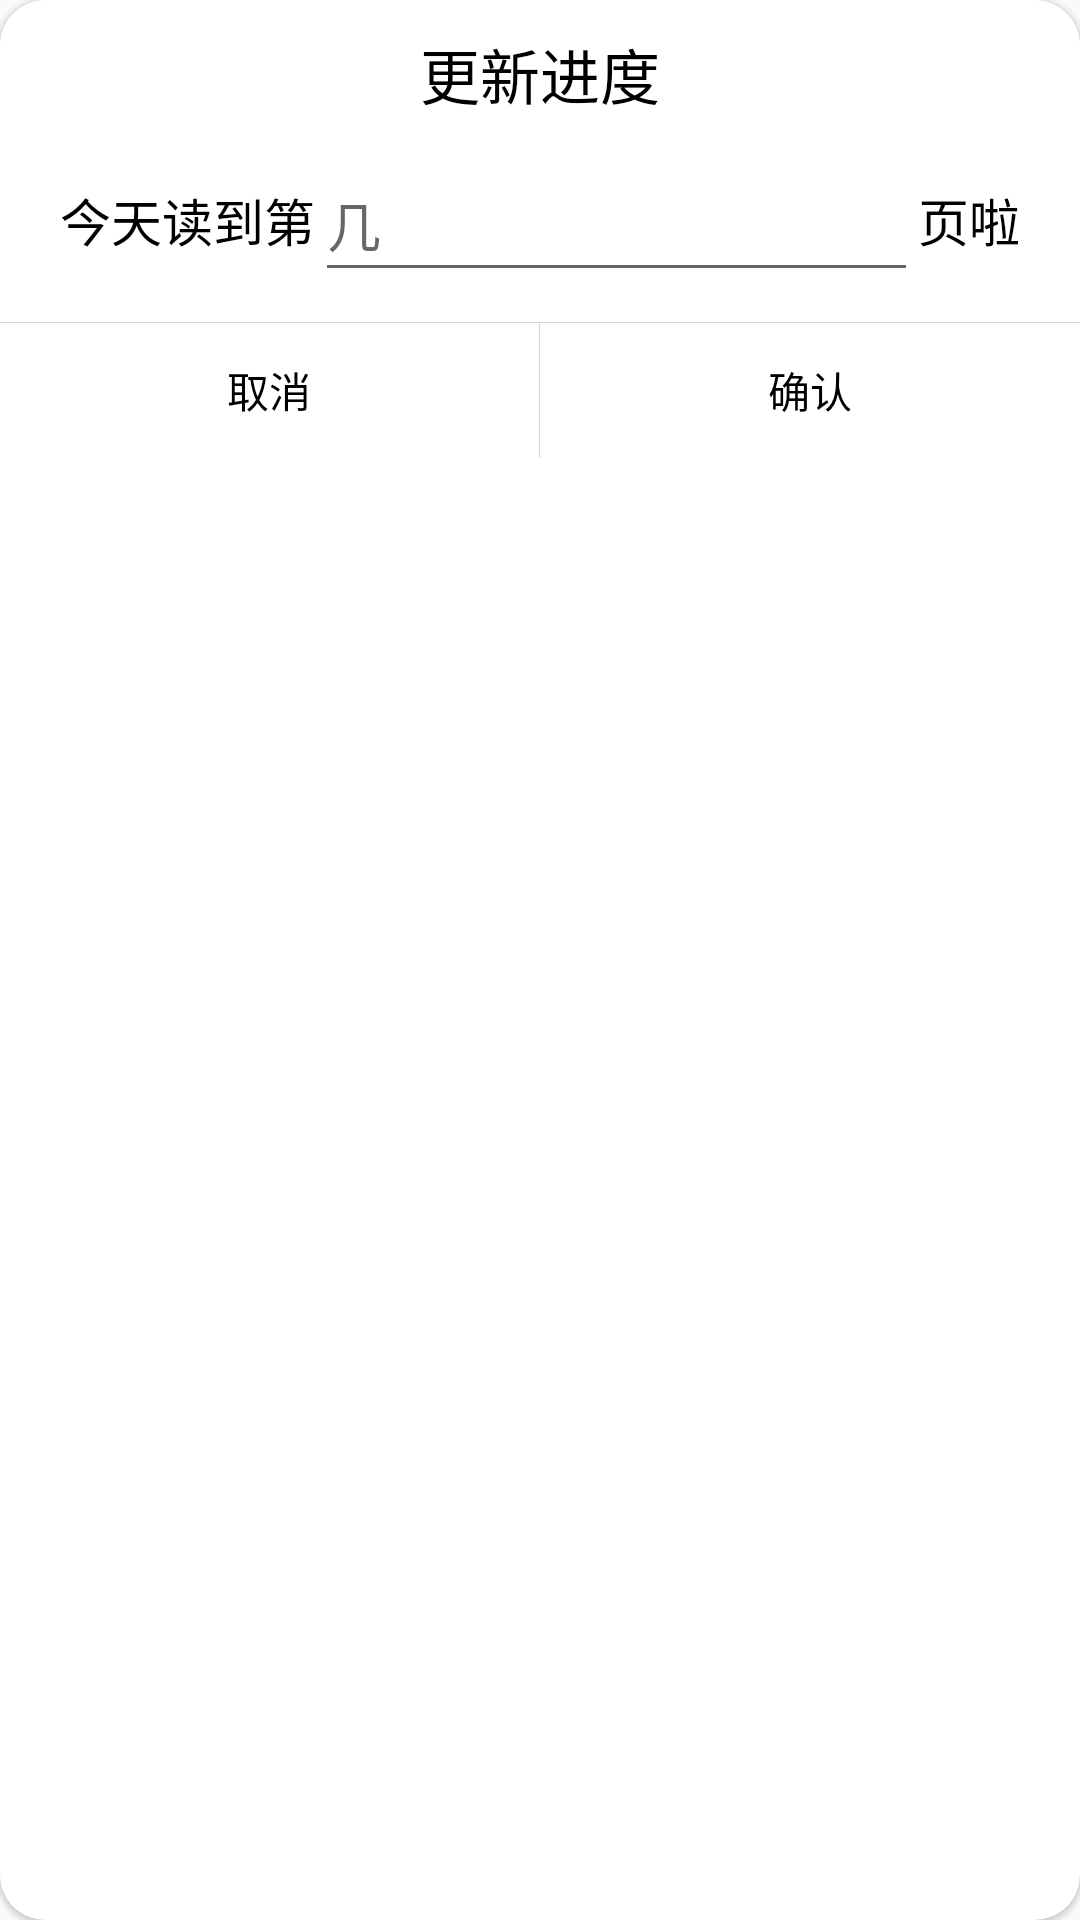

Here is an Android app screen rendered from its layout file. Give the layout XML and the strings, colors and styles it references.
<!-- AndroidManifest.xml: application theme Theme.BookManager20 -->
<!-- res/layout/dialog_update_progress.xml -->
<?xml version="1.0" encoding="utf-8"?>
<layout xmlns:android="http://schemas.android.com/apk/res/android"
        xmlns:app="http://schemas.android.com/apk/res-auto">

    <data>

    </data>

    <com.google.android.material.card.MaterialCardView
            android:layout_width="match_parent"
            android:layout_height="match_parent"
            app:cardCornerRadius="15dp">

        <LinearLayout
                android:layout_width="match_parent"
                android:layout_height="match_parent"
                android:orientation="vertical">

            <TextView
                    android:layout_width="wrap_content"
                    android:layout_height="wrap_content"
                    android:text="@string/input_book_progress"
                    android:textSize="20sp"
                    android:textColor="@color/black"
                    android:layout_gravity="center_horizontal"
                    android:layout_marginTop="10dp"
                    android:layout_marginBottom="10dp" />

            <LinearLayout
                    android:layout_width="match_parent"
                    android:layout_height="wrap_content"
                    android:orientation="horizontal"
                    android:layout_marginStart="10dp"
                    android:layout_marginEnd="10dp">

                <TextView
                        android:layout_width="wrap_content"
                        android:layout_height="wrap_content"
                        android:text="今天读到第"
                        android:textColor="@color/black"
                        android:textSize="17sp"
                        android:layout_gravity="center_vertical"
                        android:layout_marginStart="10dp" />

                <EditText
                        android:layout_width="0dp"
                        android:layout_height="wrap_content"
                        android:layout_weight="1"
                        android:minHeight="48dp"
                        android:id="@+id/input_book_progress"
                        android:inputType="numberDecimal"
                        android:hint="几"
                        android:autofillHints="name" />

                <TextView
                        android:layout_width="wrap_content"
                        android:layout_height="wrap_content"
                        android:text="页啦"
                        android:textSize="17sp"
                        android:textColor="@color/black"
                        android:layout_gravity="center_vertical"
                        android:layout_marginEnd="10dp" />
            </LinearLayout>

            <View
                    android:layout_width="match_parent"
                    android:layout_height="0.1dp"
                    android:background="#d6d6d6"
                    android:layout_marginTop="10dp" />

            <LinearLayout
                    android:layout_width="match_parent"
                    android:layout_height="45dp"
                    android:orientation="horizontal">

                <TextView
                        android:layout_width="0dp"
                        android:layout_height="match_parent"
                        android:layout_weight="1"
                        android:text="@string/cancel"
                        android:id="@+id/update_cancel"
                        android:gravity="center"
                        android:textColor="@color/black"
                        android:background="?attr/selectableItemBackground" />

                <View
                        android:layout_width="0.1dp"
                        android:layout_height="match_parent"
                        android:background="#d6d6d6" />

                <TextView
                        android:layout_width="0dp"
                        android:layout_height="match_parent"
                        android:layout_weight="1"
                        android:text="@string/confirm"
                        android:gravity="center"
                        android:id="@+id/update_confirm"
                        android:textColor="@color/black"
                        android:background="?attr/selectableItemBackground" />
            </LinearLayout>
        </LinearLayout>
    </com.google.android.material.card.MaterialCardView>
</layout>
<!-- resources referenced by this layout -->
<resources>
  <color name="black">#FF000000</color>
  <string name="cancel">取消</string>
  <string name="confirm">确认</string>
  <string name="input_book_progress">更新进度</string>
  <style name="Theme.BookManager20" parent="Theme.MaterialComponents.Light.NoActionBar.Bridge">
          
          <item name="colorPrimary">@color/main_color</item>
          <item name="colorPrimaryVariant">@color/main_color</item>
          <item name="colorOnPrimary">@color/white</item>
          
          <item name="colorSecondary">@color/main_color_variant</item>
          <item name="colorSecondaryVariant">@color/main_color_variant</item>
          <item name="colorOnSecondary">@color/white</item>
          
          <item name="android:statusBarColor">@color/bar_color</item>
          
          <item name="colorAccent">@color/main_color</item>
          <item name="colorControlHighlight">@color/main_color</item>
      </style>
  <color name="main_color">#1e90ff</color>
  <color name="white">#FFFFFFFF</color>
  <color name="main_color_variant">#166bbd</color>
  <color name="bar_color">#f5f5f5</color>
</resources>
